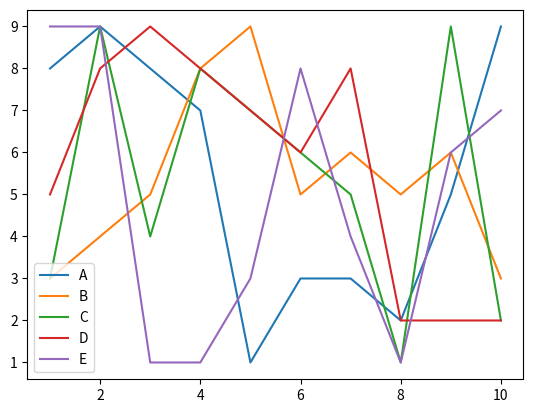
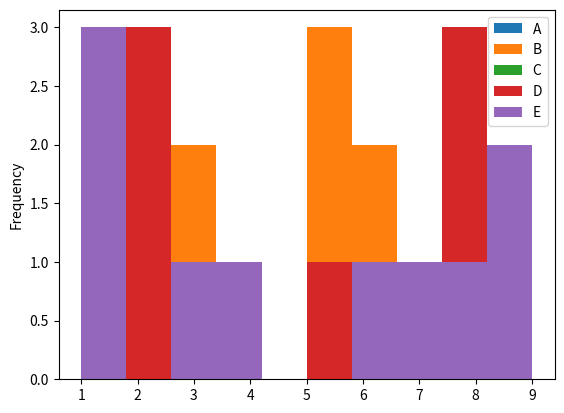
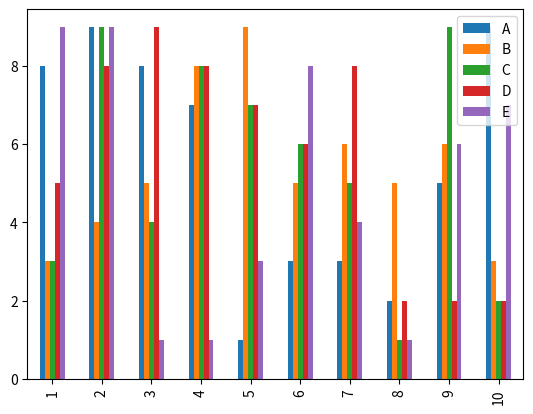
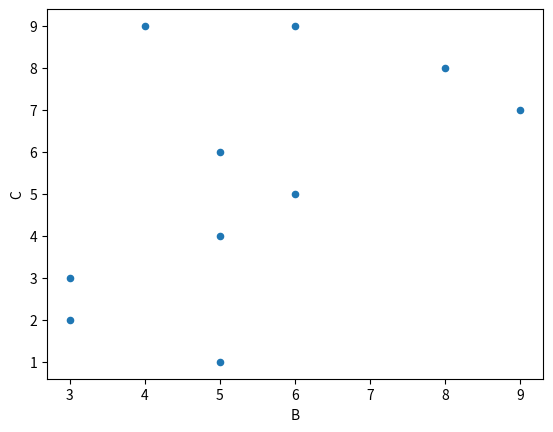
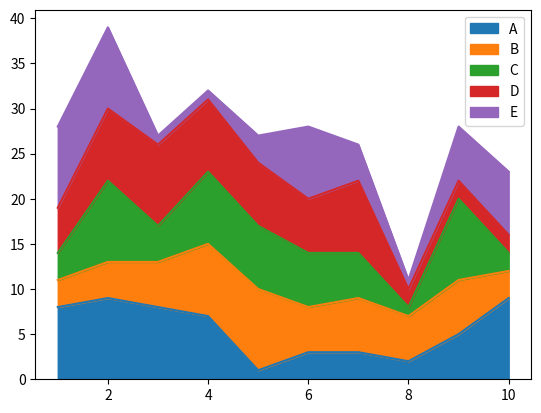
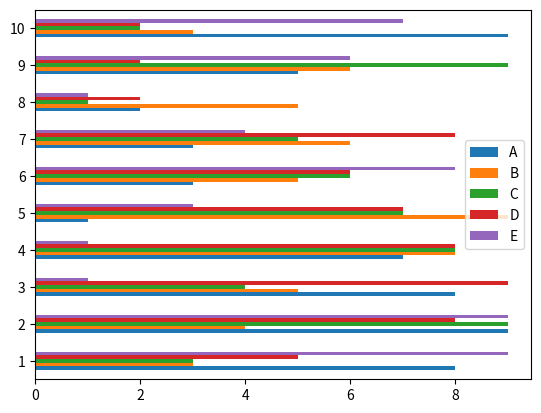

Write the Python code that produced these figures, in order.
import pandas as pd
import numpy as np
import matplotlib.pyplot as plt
from pandas import Series, DataFrame
#利用randint随机生成50个1~10之间的整数，用reshape将其由1行50列变成5列10行
df = DataFrame(np.random.randint(1, 10, 50).reshape(
    10, 5), index=[i for i in range(1, 11)], columns=['A', 'B', 'C', 'D', 'E'])
print(DataFrame(np.random.randint(1, 10, 50).reshape(
    10, 5), index=[i for i in range(1, 11)], columns=['A', 'B', 'C', 'D', 'E']))
df.plot()#默认为折线图
#绘制直方图
df.plot(kind='hist')
#绘制柱状图
df.plot(kind='bar')
#绘制散点图
df.plot.scatter(x=1,y=2)
#绘制填充线性图
df.plot(kind='area')
#绘制水平柱状
df.plot(kind='barh')
plt.show()
